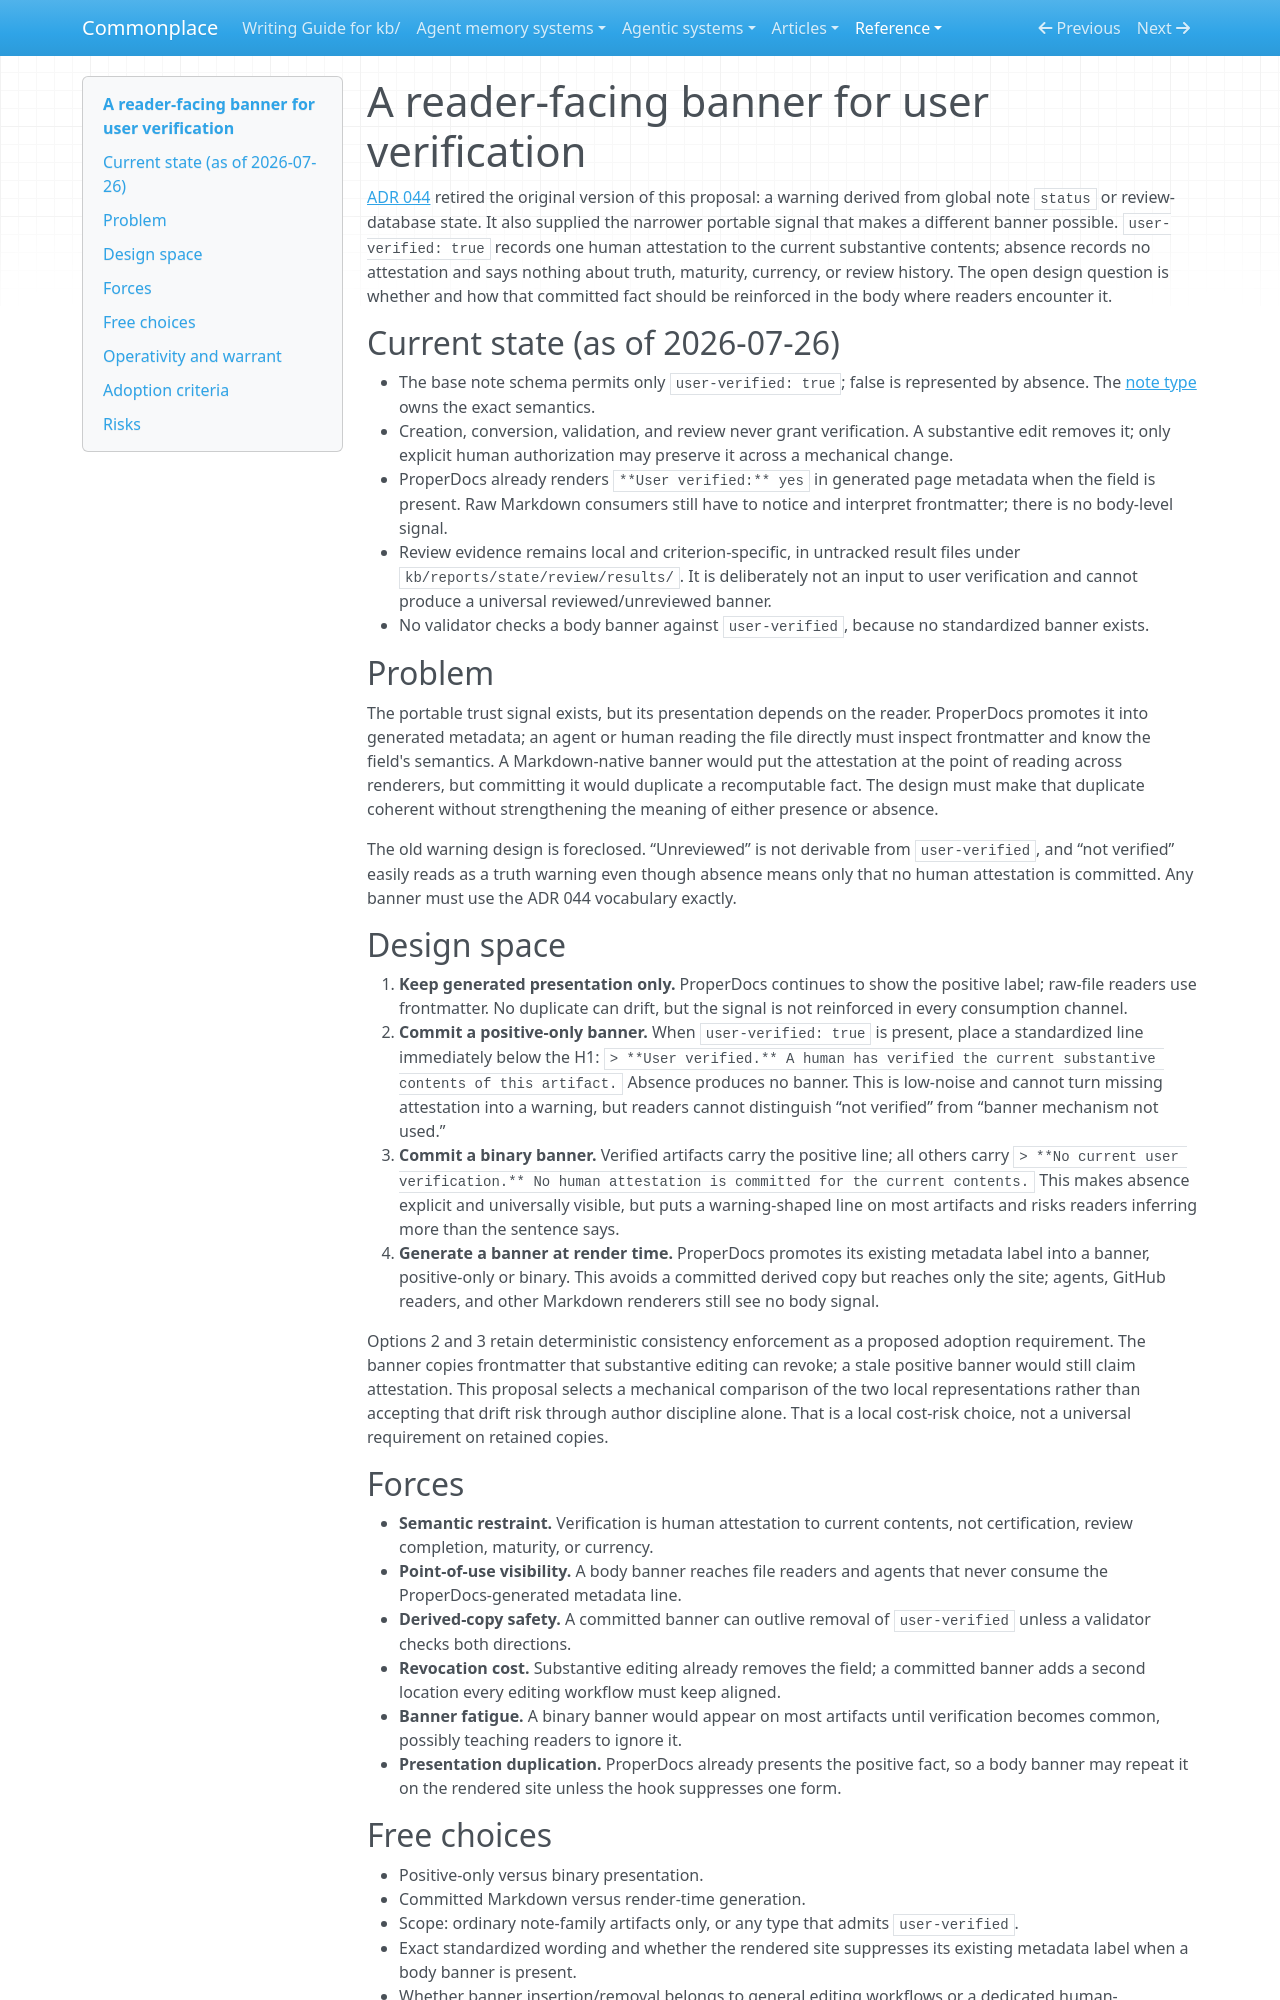

repository: zby/commonplace · page: reference/proposals/a-reader-facing-banner-for-user-verification/index.html · generator: mkdocs

---
description: "Proposal: surface committed user verification at the point of reading through a standardized Markdown banner without turning absence into a review or truth verdict"
type: reference/types/design-proposal.md
tags: [kb-maintenance]
---

# A reader-facing banner for user verification

[ADR 044](../adr/044-user-verification-replaces-global-note-status.md) retired the original version of this proposal: a warning derived from global note `status` or review-database state. It also supplied the narrower portable signal that makes a different banner possible. `user-verified: true` records one human attestation to the current substantive contents; absence records no attestation and says nothing about truth, maturity, currency, or review history. The open design question is whether and how that committed fact should be reinforced in the body where readers encounter it.

## Current state (as of 2026-07-26)

- The base note schema permits only `user-verified: true`; false is represented by absence. The [note type](../../types/note.md) owns the exact semantics.
- Creation, conversion, validation, and review never grant verification. A substantive edit removes it; only explicit human authorization may preserve it across a mechanical change.
- ProperDocs already renders `**User verified:** yes` in generated page metadata when the field is present. Raw Markdown consumers still have to notice and interpret frontmatter; there is no body-level signal.
- Review evidence remains local and criterion-specific, in untracked result files under `kb/reports/state/review/results/`. It is deliberately not an input to user verification and cannot produce a universal reviewed/unreviewed banner.
- No validator checks a body banner against `user-verified`, because no standardized banner exists.

## Problem

The portable trust signal exists, but its presentation depends on the reader. ProperDocs promotes it into generated metadata; an agent or human reading the file directly must inspect frontmatter and know the field's semantics. A Markdown-native banner would put the attestation at the point of reading across renderers, but committing it would duplicate a recomputable fact. The design must make that duplicate coherent without strengthening the meaning of either presence or absence.

The old warning design is foreclosed. “Unreviewed” is not derivable from `user-verified`, and “not verified” easily reads as a truth warning even though absence means only that no human attestation is committed. Any banner must use the ADR 044 vocabulary exactly.

## Design space

1. **Keep generated presentation only.** ProperDocs continues to show the positive label; raw-file readers use frontmatter. No duplicate can drift, but the signal is not reinforced in every consumption channel.
2. **Commit a positive-only banner.** When `user-verified: true` is present, place a standardized line immediately below the H1: `> **User verified.** A human has verified the current substantive contents of this artifact.` Absence produces no banner. This is low-noise and cannot turn missing attestation into a warning, but readers cannot distinguish “not verified” from “banner mechanism not used.”
3. **Commit a binary banner.** Verified artifacts carry the positive line; all others carry `> **No current user verification.** No human attestation is committed for the current contents.` This makes absence explicit and universally visible, but puts a warning-shaped line on most artifacts and risks readers inferring more than the sentence says.
4. **Generate a banner at render time.** ProperDocs promotes its existing metadata label into a banner, positive-only or binary. This avoids a committed derived copy but reaches only the site; agents, GitHub readers, and other Markdown renderers still see no body signal.

Options 2 and 3 retain deterministic consistency enforcement as a proposed adoption requirement. The banner copies frontmatter that substantive editing can revoke; a stale positive banner would still claim attestation. This proposal selects a mechanical comparison of the two local representations rather than accepting that drift risk through author discipline alone. That is a local cost-risk choice, not a universal requirement on retained copies.

## Forces

- **Semantic restraint.** Verification is human attestation to current contents, not certification, review completion, maturity, or currency.
- **Point-of-use visibility.** A body banner reaches file readers and agents that never consume the ProperDocs-generated metadata line.
- **Derived-copy safety.** A committed banner can outlive removal of `user-verified` unless a validator checks both directions.
- **Revocation cost.** Substantive editing already removes the field; a committed banner adds a second location every editing workflow must keep aligned.
- **Banner fatigue.** A binary banner would appear on most artifacts until verification becomes common, possibly teaching readers to ignore it.
- **Presentation duplication.** ProperDocs already presents the positive fact, so a body banner may repeat it on the rendered site unless the hook suppresses one form.
